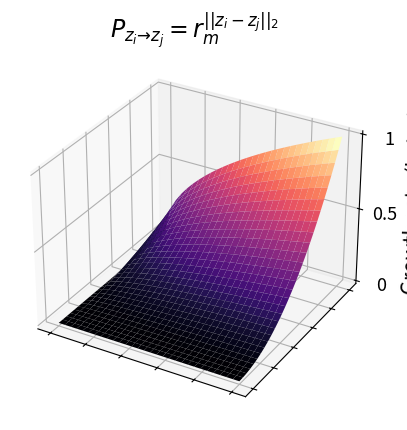

Write Python code to recreate this figure.
from mpl_toolkits import mplot3d
import numpy as np
import matplotlib.pyplot as plt
# from seascapes_figures.utils import results_manager

def f(x, y):

    f_t = y**2*np.sqrt(x)

    return f_t

x = np.linspace(0, 1, 30)
y = np.linspace(0, 1, 30)

X, Y = np.meshgrid(x, y)
Z = f(X, Y)

Z = Z/np.max(Z)

fig = plt.figure(figsize=plt.figaspect(0.5))
ax = plt.axes(projection='3d')
ax.plot_surface(X, Y, Z, #rstride=1, cstride=1,
                cmap='magma', edgecolor='none')

ax.set_zlabel('Growth rate (hr^-1)',fontsize=15)
ax.set_xticklabels([])
ax.set_yticklabels([])
ax.set_zticks([0,0.5,1])
ax.set_zticklabels([0,0.5,1],fontsize=13)

ax.set_title('$P_{z_{i}→z_{j}} = r_{m}^{||z_{i}-z_{j}||_{2}}$',fontsize=17)

fig.savefig('f30_surface_plot.pdf',bbox_inches='tight')

# ax.annotate('z',(0,0),fontsize=13,xycoords='axes points')

# ax.set_xlabel('Genotype space')

# results_manager.save_fig(fig,'f30_surface_plot.pdf')